Image classification data set "CNN dataset" (Syzoul/Chili-Detection-and-Classification-AI-Model on GitHub). Class labels (3): defective chili, dry chili, normal chili.

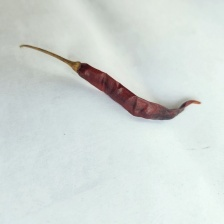
Label: dry chili

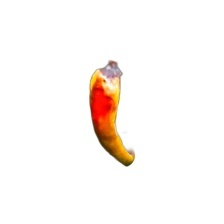
Label: defective chili

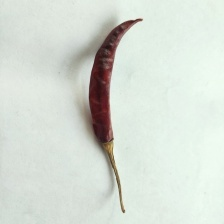
Label: dry chili

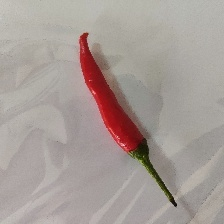
Label: normal chili

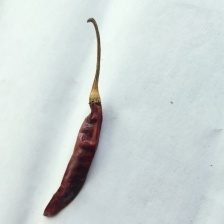
Label: dry chili

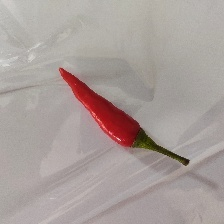
Label: normal chili
